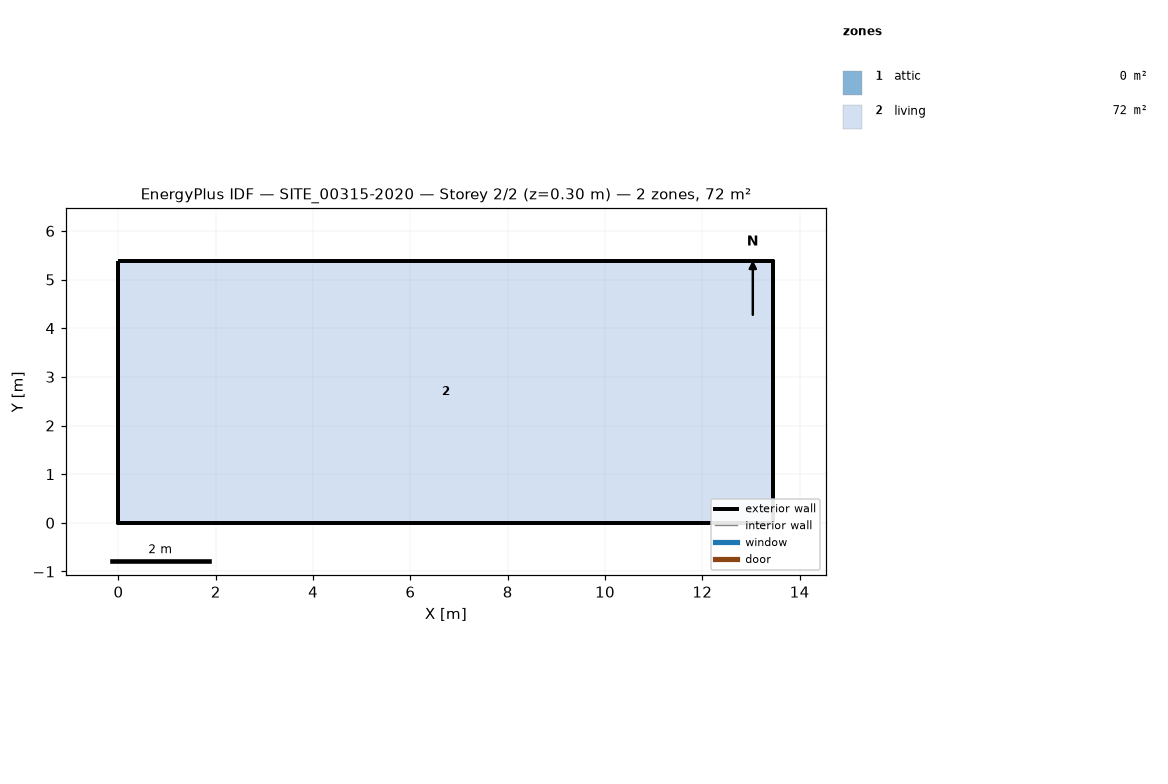
=== STOREY PLAN SPEC (per zone: floor XY polygon, exterior-wall plan segments, windows/doors) ===
zone 1: attic  (0.0 m²)
  exterior wall: (13.46, 0.00) – (13.46, 5.38) – (13.46, 2.69)  [8.1 m]
  exterior wall: (0.00, 5.38) – (0.00, 0.00) – (0.00, 2.69)  [8.1 m]
zone 2: living  (72.5 m²)
  floor: (0.00, 0.00) (0.00, 5.38) (13.46, 5.38) (13.46, 0.00)
  exterior wall: (0.00, 0.00) – (13.46, 0.00)  [13.5 m]
  exterior wall: (13.46, 0.00) – (13.46, 5.38)  [5.4 m]
  exterior wall: (13.46, 5.38) – (0.00, 5.38)  [13.5 m]
  exterior wall: (0.00, 5.38) – (0.00, 0.00)  [5.4 m]

=== DERIVED (storey summary) ===
Building: SITE_00315-2020
Storey: 2 of 2  (floor level z = 0.30 m)
Storey gross floor area: 72.5 m²
Zones on this storey: 2
  - attic: floor 0.0 m²; exterior wall 16.2 m (4.8 m²); WWR 0.0%
  - living: floor 72.5 m²; exterior wall 37.7 m (94.9 m²); WWR 0.0%
Zone adjacency: (none detected)